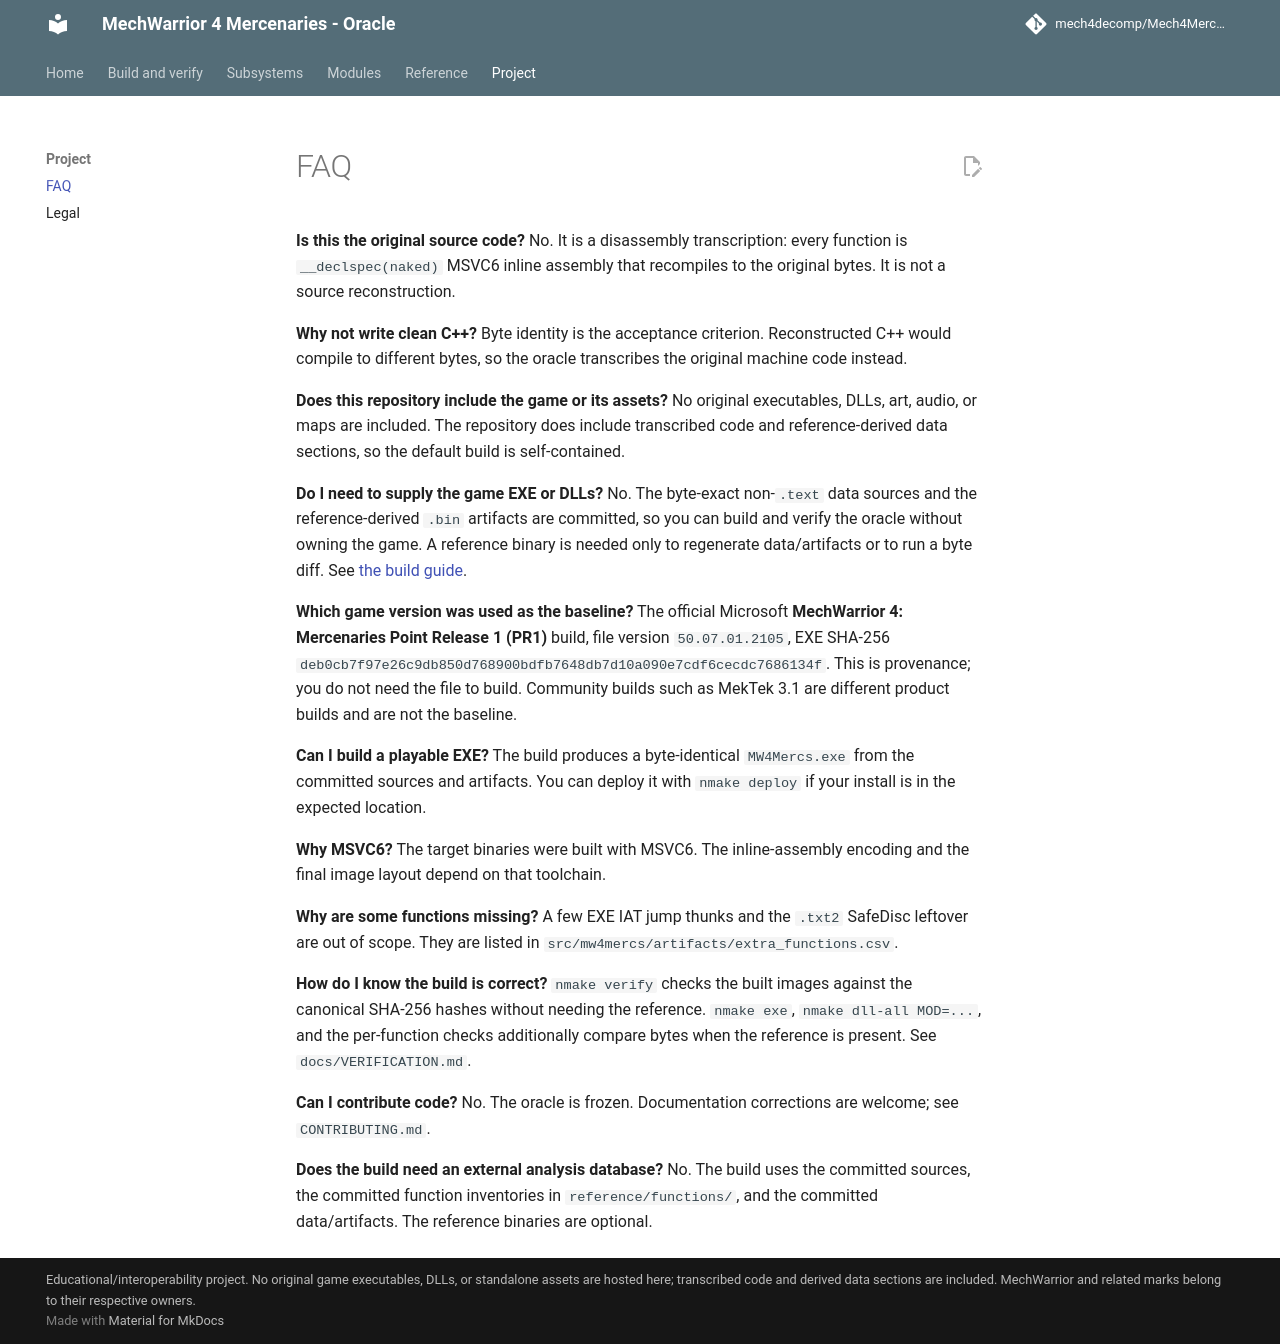

repository: mech4decomp/Mech4MercDecomp · page: FAQ/index.html · generator: mkdocs

# FAQ

**Is this the original source code?**
No. It is a disassembly transcription: every function is `__declspec(naked)`
MSVC6 inline assembly that recompiles to the original bytes. It is not a
source reconstruction.

**Why not write clean C++?**
Byte identity is the acceptance criterion. Reconstructed C++ would compile to
different bytes, so the oracle transcribes the original machine code instead.

**Does this repository include the game or its assets?**
No original executables, DLLs, art, audio, or maps are included. The repository
does include transcribed code and reference-derived data sections, so the
default build is self-contained.

**Do I need to supply the game EXE or DLLs?**
No. The byte-exact non-`.text` data sources and the reference-derived `.bin`
artifacts are committed, so you can build and verify the oracle without owning
the game. A reference binary is needed only to regenerate data/artifacts or to
run a byte diff. See [the build guide](BUILD.md).

**Which game version was used as the baseline?**
The official Microsoft **MechWarrior 4: Mercenaries Point Release 1 (PR1)**
build, file version `50.07.01.2105`, EXE SHA-256
`deb0cb7f97e26c9db850d768900bdfb7648db7d10a090e7cdf6cecdc7686134f`. This is
provenance; you do not need the file to build. Community builds such as MekTek
3.1 are different product builds and are not the baseline.

**Can I build a playable EXE?**
The build produces a byte-identical `MW4Mercs.exe` from the committed sources
and artifacts. You can deploy it with `nmake deploy` if your install is in the
expected location.

**Why MSVC6?**
The target binaries were built with MSVC6. The inline-assembly encoding and
the final image layout depend on that toolchain.

**Why are some functions missing?**
A few EXE IAT jump thunks and the `.txt2` SafeDisc leftover are out of scope.
They are listed in `src/mw4mercs/artifacts/extra_functions.csv`.

**How do I know the build is correct?**
`nmake verify` checks the built images against the canonical SHA-256 hashes
without needing the reference. `nmake exe`, `nmake dll-all MOD=...`, and the
per-function checks additionally compare bytes when the reference is present.
See `docs/VERIFICATION.md`.

**Can I contribute code?**
No. The oracle is frozen. Documentation corrections are welcome; see
`CONTRIBUTING.md`.

**Does the build need an external analysis database?**
No. The build uses the committed sources, the committed function inventories
in `reference/functions/`, and the committed data/artifacts. The reference
binaries are optional.
